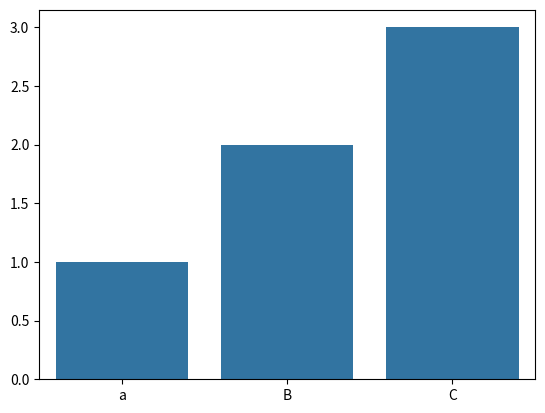

This chart was generated by the following Python code:
import seaborn as sns
import matplotlib.pyplot as plt

#gráficando con seaborn 
sns.barplot(x=["a","B","C"], y = [1,2,3])
plt.show()


##para renderizar jupyter labs documents

##quarto::quarto_preview(file = "seaborn.ipynb")

